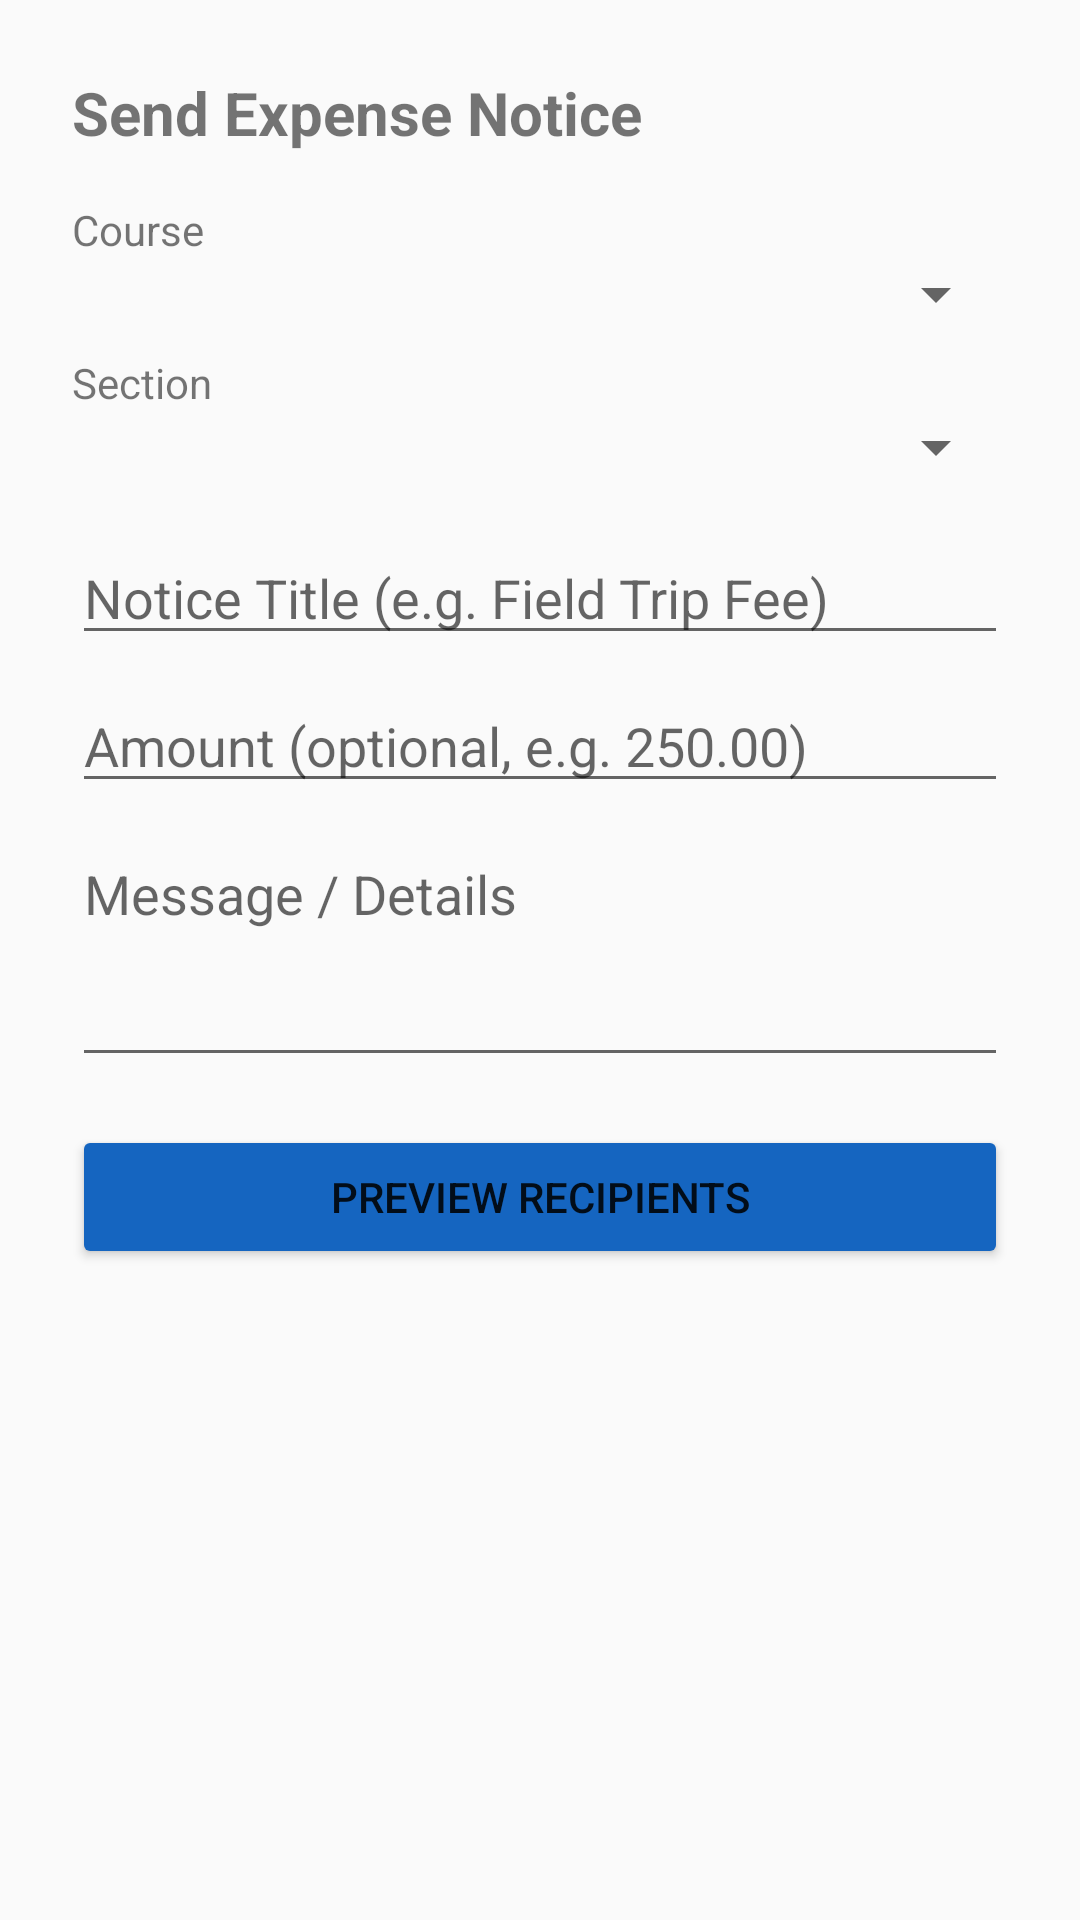

Here is an Android app screen rendered from its layout file. Give the layout XML and the strings, colors and styles it references.
<!-- AndroidManifest.xml: application theme Theme.ParentingMonitoringApp -->
<!-- res/layout/activity_notice.xml -->
<?xml version="1.0" encoding="utf-8"?>
<ScrollView xmlns:android="http://schemas.android.com/apk/res/android"
    android:layout_width="match_parent"
    android:layout_height="match_parent">

    <LinearLayout
        android:layout_width="match_parent"
        android:layout_height="wrap_content"
        android:orientation="vertical"
        android:padding="24dp">

        <TextView
            android:layout_width="wrap_content"
            android:layout_height="wrap_content"
            android:text="Send Expense Notice"
            android:textSize="20sp"
            android:textStyle="bold"
            android:layout_marginBottom="16dp"/>

        <TextView
            android:layout_width="wrap_content"
            android:layout_height="wrap_content"
            android:text="Course"/>
        <Spinner
            android:id="@+id/spinnerCourse"
            android:layout_width="match_parent"
            android:layout_height="wrap_content"/>

        <TextView
            android:layout_width="wrap_content"
            android:layout_height="wrap_content"
            android:text="Section"
            android:layout_marginTop="8dp"/>
        <Spinner
            android:id="@+id/spinnerSection"
            android:layout_width="match_parent"
            android:layout_height="wrap_content"/>

        <EditText
            android:id="@+id/etTitle"
            android:layout_width="match_parent"
            android:layout_height="wrap_content"
            android:hint="Notice Title (e.g. Field Trip Fee)"
            android:layout_marginTop="16dp"/>

        <EditText
            android:id="@+id/etAmount"
            android:layout_width="match_parent"
            android:layout_height="wrap_content"
            android:hint="Amount (optional, e.g. 250.00)"
            android:inputType="numberDecimal"
            android:layout_marginTop="8dp"/>

        <EditText
            android:id="@+id/etMessage"
            android:layout_width="match_parent"
            android:layout_height="wrap_content"
            android:hint="Message / Details"
            android:inputType="textMultiLine"
            android:minLines="3"
            android:gravity="top"
            android:layout_marginTop="8dp"/>

        <Button
            android:id="@+id/btnPreview"
            android:layout_width="match_parent"
            android:layout_height="wrap_content"
            android:text="Preview Recipients"
            android:backgroundTint="#1565C0"
            android:layout_marginTop="16dp"/>

        <ProgressBar
            android:id="@+id/progressBar"
            android:layout_width="wrap_content"
            android:layout_height="wrap_content"
            android:layout_gravity="center"
            android:visibility="gone"
            android:layout_marginTop="12dp"/>

        <TextView
            android:id="@+id/tvPreviewResult"
            android:layout_width="match_parent"
            android:layout_height="wrap_content"
            android:visibility="gone"
            android:layout_marginTop="12dp"/>

        <Button
            android:id="@+id/btnConfirmSend"
            android:layout_width="match_parent"
            android:layout_height="wrap_content"
            android:text="Confirm and Send"
            android:backgroundTint="#2E7D32"
            android:visibility="gone"
            android:layout_marginTop="8dp"/>

        <TextView
            android:id="@+id/tvStatus"
            android:layout_width="match_parent"
            android:layout_height="wrap_content"
            android:layout_marginTop="12dp"/>

    </LinearLayout>
</ScrollView>
<!-- resources referenced by this layout -->
<resources>
  <style name="Theme.ParentingMonitoringApp" parent="Theme.AppCompat.DayNight.NoActionBar">
          
      </style>
</resources>
